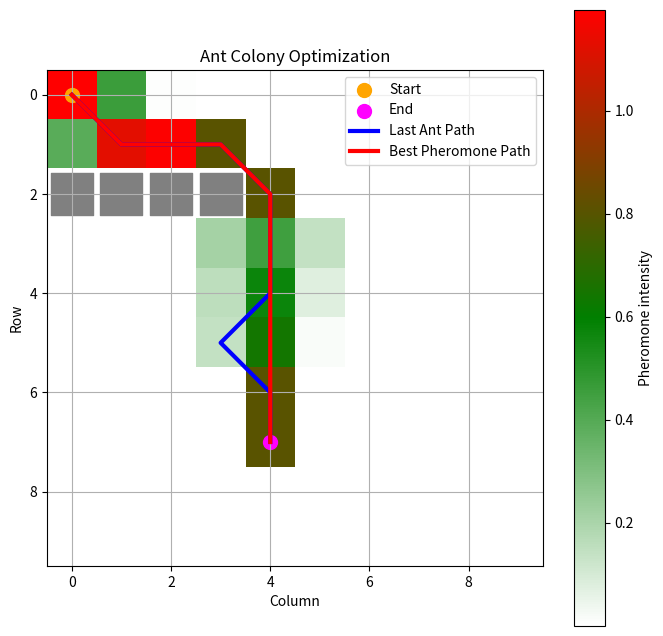

Source code (Python):
import numpy as np
import matplotlib.pyplot as plt
from matplotlib.colors import LinearSegmentedColormap
np.random.seed(42)

class AntColonyOptimization:
    def __init__(self, start, end, obstacles, grid_size=(10, 10), num_ants=10, evaporation_rate=0.1, alpha=0.1, beta=15):
        self.start = start
        self.end = end
        self.obstacles = obstacles
        self.grid_size = grid_size
        self.num_ants = num_ants
        self.evaporation_rate = evaporation_rate
        self.alpha = alpha
        self.beta = beta
        self.pheromones = np.ones(grid_size)
        self.best_ant_path = None       # best path that an ant could find while the iterations occurs
        self.best_path = None           # best path based on pheromones after all iterations

    def _get_neighbors(self, position):
        pos_x, pos_y = position
        neighbors = []
        for i in range(-1, 2):
            for j in range(-1, 2):
                new_x, new_y = pos_x + i, pos_y + j
                if (0 <= new_x < self.grid_size[0] and 0 <= new_y < self.grid_size[1] and
                        (new_x, new_y) != position and (new_x, new_y) not in self.obstacles):
                    neighbors.append((new_x, new_y))
        return neighbors

    def _select_next_position(self, position, visited):
        neighbors = self._get_neighbors(position)
        if len(neighbors) == 0:
            return None
        probabilities = []
        total = 0
        for neighbor in neighbors:
            if neighbor not in visited:
                pheromone = self.pheromones[neighbor[1], neighbor[0]]
                heuristic = 1 / (np.linalg.norm(np.array(neighbor) - np.array(self.end)) + 0.1)
                probabilities.append((neighbor, pheromone ** self.alpha * heuristic ** self.beta))
                total += pheromone ** self.alpha * heuristic ** self.beta
        if not probabilities:
            return None
        probabilities = [(pos, prob / total) for pos, prob in probabilities]
        positions, weights = zip(*probabilities)
        selected_index = np.random.choice(len(positions), p=weights)
        return probabilities[selected_index][0]

    def _evaporate_pheromones(self):
        self.pheromones *= (1 - self.evaporation_rate)

    def _deposit_pheromones(self, path):
        pheromone_deposit = 1 / len(path)  # Deposit inversely proportional to path length
        for position in path:
            self.pheromones[position[1], position[0]] += pheromone_deposit

    def find_best_path(self, num_iterations):
        self.find_best_ant_path(num_iterations)
        self.find_best_path_based_on_pheromones()
    def find_best_ant_path(self, num_iterations):
        for _ in range(num_iterations):
            all_paths = []
            for _ in range(self.num_ants):
                current_position = self.start
                path = [current_position]
                while current_position != self.end:
                    next_position = self._select_next_position(current_position, path)
                    if next_position is None:
                        break
                    path.append(next_position)
                    current_position = next_position
                all_paths.append(path)

            # Escoger el mejor camino por su tamaño?
            # --------------------------
            all_paths.sort(key=lambda x: len(x))
            best_path = all_paths[0]

            self._evaporate_pheromones()
            self._deposit_pheromones(best_path)
            # Here we need to guarantee that the end arrived to the end
            # best_path[-1] == self.end
            if self.best_ant_path is None or len(best_path) <= len(self.best_ant_path) and best_path[-1] == self.end:
                self.best_ant_path = best_path
            # --------------------------

    def find_best_path_based_on_pheromones(self):
        self.best_path = [self.start]
        # use the pheromones to find the best path (self.pheromones)
        current_position = self.start
        while current_position != self.end:
            # use self.pheromones
            next_position = self.get_next_position_based_on_pheromones(self._get_neighbors(current_position))
            if next_position is None:
                break
            current_position = next_position
            self.best_path.append(current_position)
    def get_next_position_based_on_pheromones(self, neighbors):
        # use self.pheromones
        best_neighbor = None
        for position in neighbors:
            if position in self.best_path:
                continue
            if best_neighbor is None or self.pheromones[position[1], position[0]] > self.pheromones[best_neighbor[1], best_neighbor[0]]:
                best_neighbor = position
        return best_neighbor

    def plot(self):
        cmap = LinearSegmentedColormap.from_list('pheromone', ['white', 'green', 'red'])
        plt.figure(figsize=(8, 8))
        plt.imshow(self.pheromones, cmap=cmap, vmin=np.min(self.pheromones), vmax=np.max(self.pheromones))
        plt.colorbar(label='Pheromone intensity')
        plt.scatter(self.start[0], self.start[1], color='orange', label='Start', s=100)
        plt.scatter(self.end[0], self.end[1], color='magenta', label='End', s=100)
        for obstacle in self.obstacles:
            plt.scatter(obstacle[0], obstacle[1], color='gray', s=900, marker='s')
        if self.best_ant_path:
            path_x, path_y = zip(*self.best_ant_path)
            plt.plot(path_x, path_y, color='blue', label='Last Ant Path', linewidth=3)
        if self.best_path:
            path_x, path_y = zip(*self.best_path)
            plt.plot(path_x, path_y, color='red', label='Best Pheromone Path', linewidth=3)
        plt.xlabel('Column')
        plt.ylabel('Row')
        plt.title('Ant Colony Optimization')
        plt.legend()
        plt.grid(True)
        plt.show()

def study_case_1():
    print("Start of Ant Colony Optimization - First Study Case")
    start = (0, 0)
    end = (4, 7)
    obstacles = [(1, 2), (2, 2), (3, 2)]
    aco = AntColonyOptimization(start, end, obstacles)
    aco.find_best_path(100)
    aco.plot()
    print("End of Ant Colony Optimization")
    print("Best path: ", aco.best_ant_path)

def study_case_2():
    print("Start of Ant Colony Optimization - Second Study Case")
    start = (0, 0)
    end = (4, 7)
    obstacles = [(0, 2), (1, 2), (2, 2), (3, 2)]
    aco = AntColonyOptimization(start, end, obstacles)
    aco.find_best_path(100)
    aco.plot()
    print("End of Ant Colony Optimization")
    print("Best path: ", aco.best_ant_path)

if __name__ == '__main__':
    # study_case_1()
    study_case_2()
